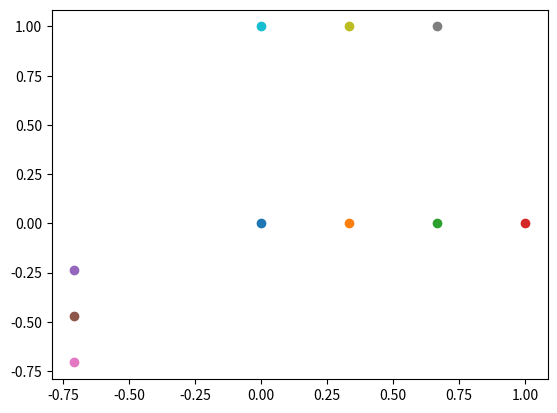

Reproduce this figure in Python.
from itertools import cycle
from math import sqrt

def _make_nodes(n):
    """Implement spiral node numbering"""
    dx,dy = 1,0            # Starting increments
    x,y = 0,0              # Starting location
    output = [[None]* n for j in range(n)]

    slopes = cycle(((1,1), (-1/sqrt(2), -1/sqrt(2)), (1, 1)))

    mx,my = next(slopes)
    for i in range(sum(n-i for i in range(n))):
        yield (x*mx/(n-1),  y*my/(n-1)), i
        output[x][y] = i + 1
        nx,ny = x+dx, y+dy
        if 0<=nx<n and 0<=ny<n and output[nx][ny] is None:
            x,y = nx,ny
        else:
            dx,dy = -dy,dx
            mx, my = next(slopes)
            x,y = x+dx, y+dy
            # x,y = x+dx, y+dy


class Triangle:
    def __init__(self, order):
        self.order = order
        self.n = order + 1
        self.nn = sum(self.n - i for i in range(self.n))

        self._nodes = None

    @property
    def nodes(self):
        if self._nodes is None:
            self._nodes = {}
            for j,(xy,i) in enumerate(_make_nodes(self.n)):
                if (0 < i < 3*(self.n-1)):
                    if not i%(self.n-1):
                        i //= self.n-1
                    else:
                        i += 2 - i//(self.n-1)
                self._nodes.update({i+1: xy})
        return self._nodes



import matplotlib.pyplot as plt
for n in Triangle(3).nodes.values():
    plt.scatter(*n)
plt.show()

